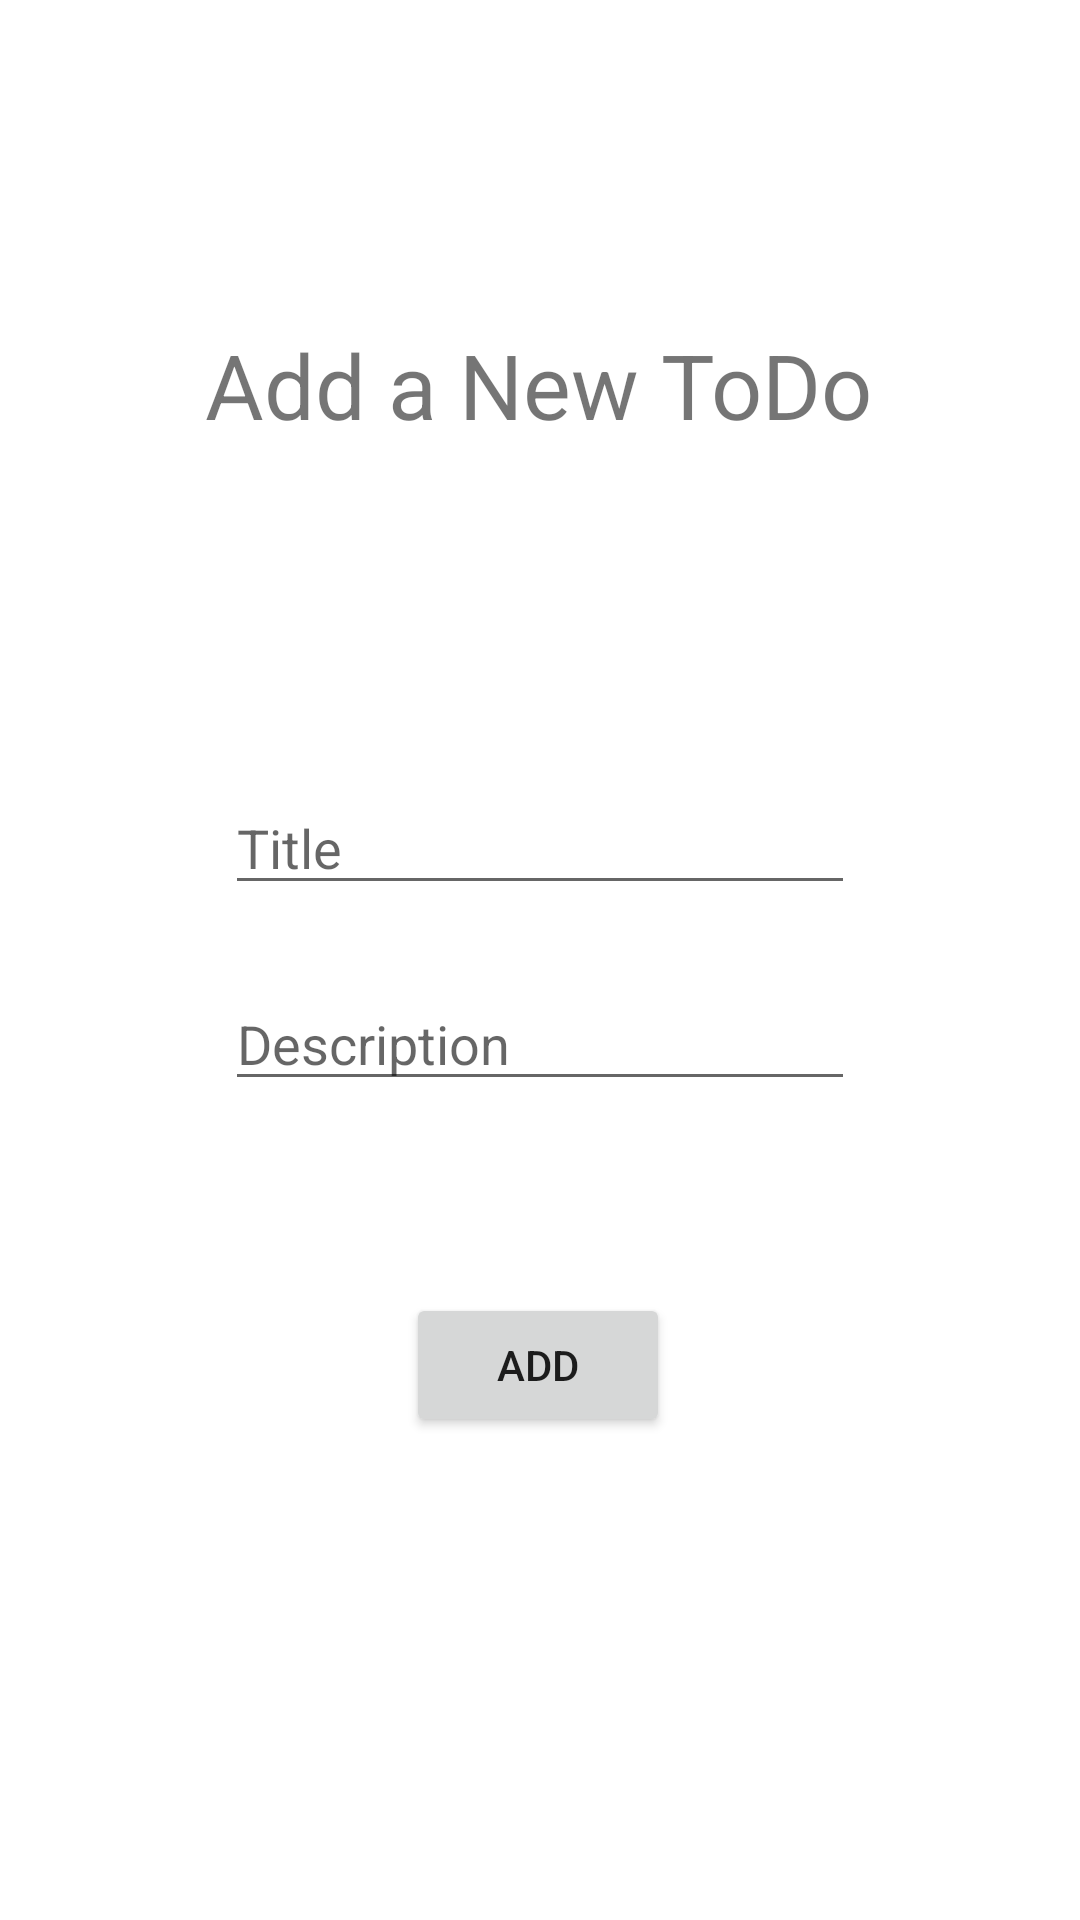

Write the Android layout XML for this screen, with the resource values it uses.
<!-- AndroidManifest.xml: application theme Theme.Dashboard -->
<!-- res/layout/activity_add_to_do.xml -->
<?xml version="1.0" encoding="utf-8"?>
<androidx.constraintlayout.widget.ConstraintLayout xmlns:android="http://schemas.android.com/apk/res/android"
    xmlns:app="http://schemas.android.com/apk/res-auto"
    xmlns:tools="http://schemas.android.com/tools"
    android:layout_width="match_parent"
    android:layout_height="match_parent"
    tools:context=".AddToDo">

    <TextView
        android:id="@+id/title"
        android:layout_width="wrap_content"
        android:layout_height="wrap_content"
        android:layout_marginTop="108dp"
        android:text="Add a New ToDo"
        android:textSize="30sp"
        app:layout_constraintEnd_toEndOf="parent"
        app:layout_constraintHorizontal_bias="0.497"
        app:layout_constraintStart_toStartOf="parent"
        app:layout_constraintTop_toTopOf="parent" />

    <EditText
        android:id="@+id/editTextTitle"
        android:layout_width="wrap_content"
        android:layout_height="wrap_content"
        android:layout_marginTop="112dp"
        android:ems="10"
        android:inputType="textPersonName"
        android:hint="Title"
        app:layout_constraintEnd_toEndOf="parent"
        app:layout_constraintStart_toStartOf="parent"
        app:layout_constraintTop_toBottomOf="@+id/title" />

    <EditText
        android:id="@+id/editTextDescription"
        android:layout_width="wrap_content"
        android:layout_height="wrap_content"
        android:layout_marginTop="24dp"
        android:ems="10"
        android:inputType="textPersonName"
        android:hint="Description"
        app:layout_constraintEnd_toEndOf="parent"
        app:layout_constraintStart_toStartOf="parent"
        app:layout_constraintTop_toBottomOf="@+id/editTextTitle" />

    <Button
        android:id="@+id/buttonAdd"
        android:layout_width="wrap_content"
        android:layout_height="wrap_content"
        android:layout_marginTop="64dp"
        android:text="Add"
        app:layout_constraintEnd_toEndOf="parent"
        app:layout_constraintHorizontal_bias="0.498"
        app:layout_constraintStart_toStartOf="parent"
        app:layout_constraintTop_toBottomOf="@+id/editTextDescription" />

</androidx.constraintlayout.widget.ConstraintLayout>
<!-- resources referenced by this layout -->
<resources>
  <style name="Theme.Dashboard" parent="Theme.MaterialComponents.Light.DarkActionBar">
          
          <item name="colorPrimary">@color/purple_500</item>
          <item name="colorPrimaryVariant">@color/purple_700</item>
          <item name="colorOnPrimary">@color/white</item>
          
          <item name="colorSecondary">@color/teal_200</item>
          <item name="colorSecondaryVariant">@color/teal_700</item>
          <item name="colorOnSecondary">@color/black</item>
          
          <item name="android:statusBarColor" tools:targetApi="l">?attr/colorPrimaryVariant</item>
          
      </style>
  <color name="purple_500">#FF6200EE</color>
  <color name="purple_700">#FF3700B3</color>
  <color name="white">#FFFFFFFF</color>
  <color name="teal_200">#FF03DAC5</color>
  <color name="teal_700">#FF018786</color>
  <color name="black">#FF000000</color>
</resources>
